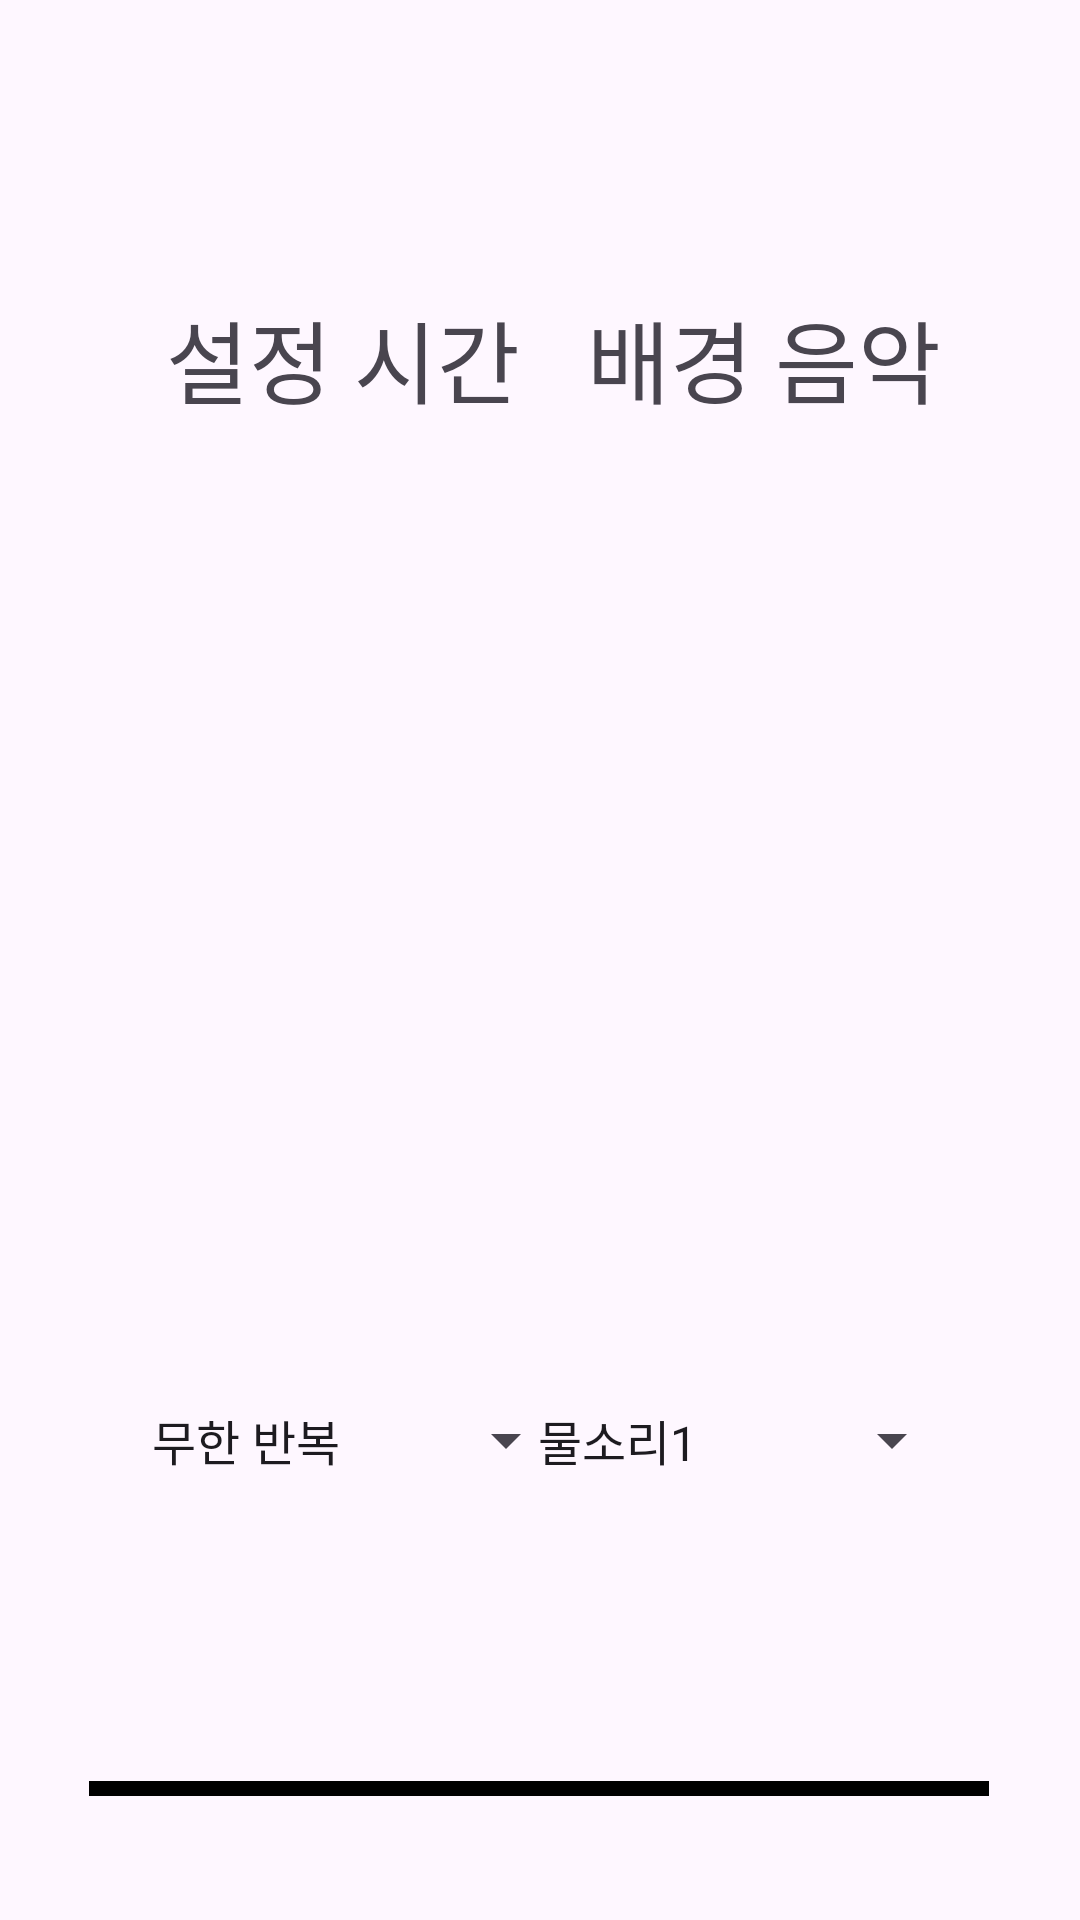

Here is an Android app screen rendered from its layout file. Give the layout XML and the strings, colors and styles it references.
<!-- AndroidManifest.xml: application theme Theme.SumJava_Project -->
<!-- res/layout/fragment_2_1.xml -->
<?xml version="1.0" encoding="utf-8"?>
<androidx.constraintlayout.widget.ConstraintLayout xmlns:android="http://schemas.android.com/apk/res/android"
    xmlns:app="http://schemas.android.com/apk/res-auto"
    xmlns:tools="http://schemas.android.com/tools"
    android:layout_width="match_parent"
    android:layout_height="match_parent"
    tools:context=".Fragment_2_1">

    <Spinner
        android:id="@+id/time_spinner"
        style="@style/Animation.Design.BottomSheetDialog"
        android:layout_width="150dp"
        android:layout_height="80dp"
        android:entries="@array/cycle_array"
        android:gravity="center"
        app:layout_constraintBottom_toBottomOf="parent"
        app:layout_constraintEnd_toEndOf="parent"
        app:layout_constraintHorizontal_bias="0.203"
        app:layout_constraintStart_toStartOf="parent"
        app:layout_constraintTop_toTopOf="parent"
        app:layout_constraintVertical_bias="0.786">

    </Spinner>

    <TextView
        android:id="@+id/Line_p7"
        android:layout_width="wrap_content"
        android:layout_height="wrap_content"
        android:gravity="center"
        android:text="배경 음악"
        android:textSize="30sp"
        app:layout_constraintBottom_toBottomOf="parent"
        app:layout_constraintEnd_toEndOf="parent"
        app:layout_constraintHorizontal_bias="0.808"
        app:layout_constraintStart_toStartOf="parent"
        app:layout_constraintTop_toTopOf="parent"
        app:layout_constraintVertical_bias="0.163" />

    <Spinner
        android:id="@+id/sound_spinner"
        style="@style/Animation.Design.BottomSheetDialog"
        android:layout_width="150dp"
        android:layout_height="80dp"
        android:entries="@array/sound_array"
        android:gravity="center"
        app:layout_constraintBottom_toBottomOf="parent"
        app:layout_constraintEnd_toEndOf="parent"
        app:layout_constraintHorizontal_bias="0.816"
        app:layout_constraintStart_toStartOf="parent"
        app:layout_constraintTop_toTopOf="parent"
        app:layout_constraintVertical_bias="0.786">

    </Spinner>

    <TextView
        android:id="@+id/Line_p4"
        android:layout_width="wrap_content"
        android:layout_height="wrap_content"
        android:gravity="center"
        android:text="설정 시간"
        android:textSize="30sp"
        app:layout_constraintBottom_toBottomOf="parent"
        app:layout_constraintEnd_toEndOf="parent"
        app:layout_constraintHorizontal_bias="0.229"
        app:layout_constraintStart_toStartOf="parent"
        app:layout_constraintTop_toTopOf="parent"
        app:layout_constraintVertical_bias="0.163" />

    <ImageView
        android:layout_width="300dp"
        android:layout_height="5dp"
        android:background="@color/black"
        android:src="@drawable/dividing_line"
        app:layout_constraintBottom_toBottomOf="parent"
        app:layout_constraintEnd_toEndOf="parent"
        app:layout_constraintHorizontal_bias="0.495"
        app:layout_constraintStart_toStartOf="parent"
        app:layout_constraintTop_toTopOf="parent"
        app:layout_constraintVertical_bias="0.935" />


</androidx.constraintlayout.widget.ConstraintLayout>
<!-- resources referenced by this layout -->
<resources>
  <string-array name="cycle_array">
          <item>무한 반복</item>
          <item>1분</item>
          <item>2분</item>
          <item>3분</item>
          <item>4분</item>
          <item>5분</item>
          <item>6분</item>
          <item>7분</item>
          <item>8분</item>
          <item>9분</item>
          <item>10분</item>
          <item>11분</item>
          <item>12분</item>
          <item>13분</item>
          <item>14분</item>
          <item>15분</item>
          <item>16분</item>
          <item>17분</item>
          <item>18분</item>
          <item>19분</item>
          <item>20분</item>
          <item>21분</item>
          <item>22분</item>
          <item>23분</item>
          <item>24분</item>
          <item>25분</item>
          <item>26분</item>
          <item>27분</item>
          <item>28분</item>
          <item>29분</item>
          <item>30분</item>
      </string-array>
  <string-array name="sound_array">
          <item>물소리1</item>
          <item>물소리2</item>
          <item>물소리3</item>
          <item>비소리</item>
          <item>슬라임</item>
      </string-array>
  <style name="Theme.SumJava_Project" parent="Base.Theme.SumJava_Project" />
  <style name="Base.Theme.SumJava_Project" parent="Theme.Material3.DayNight.NoActionBar">
          
          
      </style>
  <!-- not gathered from this repository: default colours our renderer supplied (Android Studio template values) -->
  <color name="black">#FF000000</color>
</resources>
